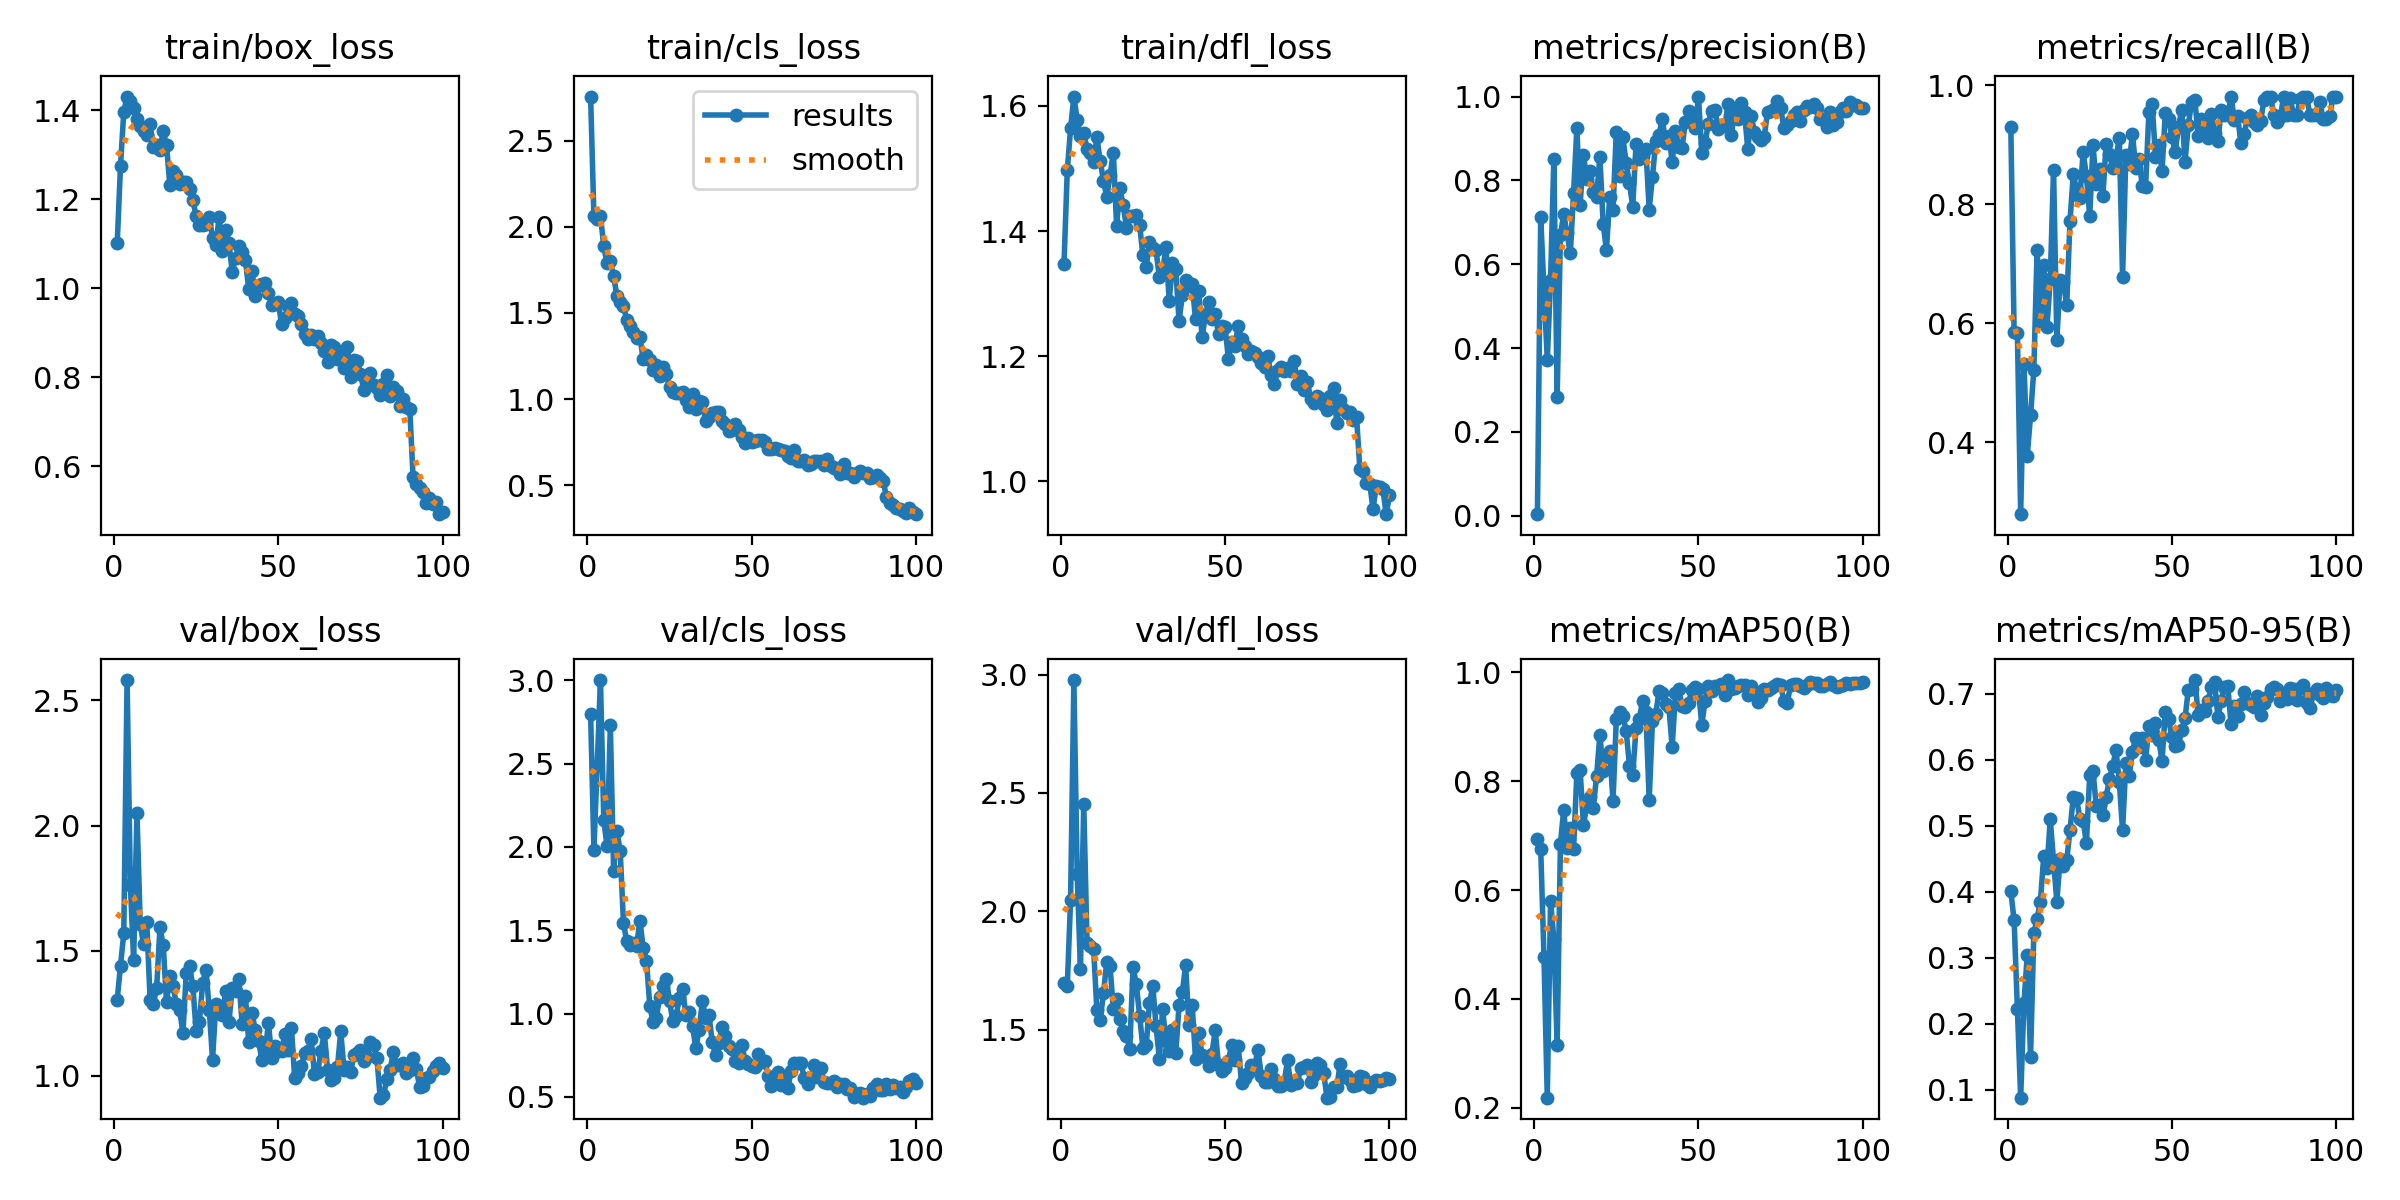

Data behind this chart, as committed beside it:
epoch, time, train/box_loss, train/cls_loss, train/dfl_loss, metrics/precision(B), metrics/recall(B), metrics/mAP50(B), metrics/mAP50-95(B), val/box_loss, val/cls_loss, val/dfl_loss, lr/pg0, lr/pg1, lr/pg2
1, 8.493, 1.101, 2.758, 1.348, 0.0038, 0.9303, 0.6943, 0.4005, 1.305, 2.795, 1.696, 0.0005421, 0.0005421, 0.0005421
2, 14.45, 1.276, 2.064, 1.498, 0.7125, 0.5857, 0.676, 0.357, 1.44, 1.981, 1.686, 0.001087, 0.001087, 0.001087
3, 20.74, 1.397, 2.045, 1.564, 0.5397, 0.5837, 0.4763, 0.223, 1.569, 2.487, 2.049, 0.001621, 0.001621, 0.001621
4, 25.76, 1.431, 2.062, 1.615, 0.3719, 0.2788, 0.2183, 0.08802, 2.581, 3.001, 2.977, 0.001617, 0.001617, 0.001617
5, 29.55, 1.422, 1.889, 1.578, 0.5627, 0.5312, 0.5807, 0.2322, 1.764, 2.159, 2.159, 0.001601, 0.001601, 0.001601
6, 33.42, 1.406, 1.788, 1.551, 0.8518, 0.3765, 0.5099, 0.3046, 1.463, 2.004, 1.755, 0.001584, 0.001584, 0.001584
7, 37.78, 1.382, 1.804, 1.557, 0.283, 0.4447, 0.3153, 0.149, 2.051, 2.728, 2.454, 0.001568, 0.001568, 0.001568
8, 43.98, 1.364, 1.714, 1.531, 0.6687, 0.5213, 0.685, 0.3372, 1.608, 1.858, 1.868, 0.001551, 0.001551, 0.001551
9, 50.24, 1.354, 1.6, 1.526, 0.7202, 0.7236, 0.7478, 0.3594, 1.526, 2.093, 1.852, 0.001535, 0.001535, 0.001535
10, 56.24, 1.344, 1.565, 1.51, 0.6738, 0.6034, 0.6775, 0.3847, 1.614, 1.975, 1.843, 0.001518, 0.001518, 0.001518
11, 62.23, 1.369, 1.538, 1.55, 0.6256, 0.6981, 0.7146, 0.4536, 1.305, 1.542, 1.582, 0.001502, 0.001502, 0.001502
12, 66.42, 1.318, 1.459, 1.512, 0.7698, 0.5937, 0.6752, 0.4357, 1.288, 1.433, 1.541, 0.001485, 0.001485, 0.001485
13, 71.69, 1.322, 1.422, 1.481, 0.9246, 0.6738, 0.815, 0.5099, 1.351, 1.41, 1.653, 0.001469, 0.001469, 0.001469
14, 77.67, 1.312, 1.392, 1.454, 0.7424, 0.8579, 0.8201, 0.4469, 1.593, 1.423, 1.788, 0.001452, 0.001452, 0.001452
15, 81.44, 1.353, 1.357, 1.489, 0.8607, 0.5721, 0.7189, 0.3851, 1.523, 1.408, 1.769, 0.001436, 0.001436, 0.001436
16, 85.25, 1.322, 1.36, 1.525, 0.8031, 0.6731, 0.7541, 0.4495, 1.293, 1.558, 1.588, 0.001419, 0.001419, 0.001419
17, 89.69, 1.232, 1.231, 1.408, 0.8233, 0.6691, 0.7706, 0.4392, 1.401, 1.393, 1.631, 0.001403, 0.001403, 0.001403
18, 95.49, 1.264, 1.254, 1.468, 0.772, 0.6299, 0.7514, 0.4475, 1.358, 1.318, 1.546, 0.001386, 0.001386, 0.001386
19, 101.6, 1.254, 1.227, 1.441, 0.7594, 0.771, 0.8093, 0.4932, 1.286, 1.046, 1.495, 0.00137, 0.00137, 0.00137
20, 106.7, 1.236, 1.167, 1.406, 0.8567, 0.8503, 0.8852, 0.5431, 1.261, 0.9468, 1.474, 0.001353, 0.001353, 0.001353
21, 112.8, 1.238, 1.196, 1.424, 0.6962, 0.8245, 0.8181, 0.5424, 1.172, 0.974, 1.42, 0.001337, 0.001337, 0.001337
22, 118.9, 1.239, 1.131, 1.424, 0.6339, 0.811, 0.8473, 0.5104, 1.411, 1.101, 1.765, 0.00132, 0.00132, 0.00132
23, 124.6, 1.224, 1.185, 1.426, 0.7609, 0.887, 0.8558, 0.5077, 1.437, 1.166, 1.691, 0.001304, 0.001304, 0.001304
24, 128.5, 1.198, 1.143, 1.41, 0.7302, 0.8474, 0.7642, 0.4739, 1.361, 1.205, 1.56, 0.001287, 0.001287, 0.001287
25, 132.3, 1.163, 1.072, 1.361, 0.9163, 0.7794, 0.9139, 0.5765, 1.181, 1.076, 1.423, 0.001271, 0.001271, 0.001271
26, 136.8, 1.143, 1.038, 1.343, 0.8107, 0.899, 0.927, 0.5826, 1.217, 0.9534, 1.435, 0.001254, 0.001254, 0.001254
27, 142.4, 1.143, 1.035, 1.382, 0.9026, 0.8341, 0.9196, 0.53, 1.371, 0.9845, 1.611, 0.001238, 0.001238, 0.001238
28, 148.8, 1.145, 1.038, 1.374, 0.8411, 0.859, 0.8928, 0.5318, 1.425, 1.095, 1.685, 0.001221, 0.001221, 0.001221
29, 154.5, 1.161, 1.042, 1.37, 0.7932, 0.8129, 0.8288, 0.5159, 1.264, 1.147, 1.514, 0.001205, 0.001205, 0.001205
30, 160.4, 1.112, 0.9919, 1.326, 0.7375, 0.9014, 0.8118, 0.544, 1.065, 0.9887, 1.378, 0.001188, 0.001188, 0.001188
31, 165.3, 1.098, 0.9522, 1.336, 0.8861, 0.8839, 0.8971, 0.5702, 1.286, 1.006, 1.587, 0.001172, 0.001172, 0.001172
32, 171.1, 1.16, 1.029, 1.374, 0.8506, 0.8606, 0.9146, 0.5912, 1.278, 0.9246, 1.453, 0.001155, 0.001155, 0.001155
33, 176, 1.083, 0.94, 1.289, 0.8588, 0.8781, 0.9483, 0.6146, 1.242, 0.7936, 1.412, 0.001139, 0.001139, 0.001139
34, 180, 1.13, 0.9856, 1.348, 0.8744, 0.9113, 0.9266, 0.5665, 1.338, 0.9012, 1.5, 0.001122, 0.001122, 0.001122
35, 184.6, 1.102, 0.9837, 1.339, 0.7306, 0.6773, 0.7653, 0.4929, 1.216, 1.074, 1.401, 0.001106, 0.001106, 0.001106
36, 191.2, 1.036, 0.8704, 1.256, 0.808, 0.8828, 0.9111, 0.5955, 1.353, 0.976, 1.604, 0.001089, 0.001089, 0.001089
37, 198, 1.069, 0.8955, 1.297, 0.8937, 0.8678, 0.9235, 0.5747, 1.34, 0.9938, 1.658, 0.001073, 0.001073, 0.001073
38, 203.4, 1.096, 0.9214, 1.321, 0.9088, 0.9183, 0.9664, 0.6124, 1.387, 0.8266, 1.773, 0.001056, 0.001056, 0.001056
39, 210.1, 1.082, 0.9242, 1.312, 0.947, 0.8606, 0.9614, 0.6337, 1.208, 0.7501, 1.519, 0.00104, 0.00104, 0.00104
40, 216.6, 1.063, 0.9247, 1.315, 0.8887, 0.8764, 0.9429, 0.6188, 1.321, 0.8254, 1.604, 0.001023, 0.001023, 0.001023
41, 222.2, 0.9993, 0.8714, 1.259, 0.907, 0.8296, 0.9357, 0.633, 1.134, 0.9166, 1.377, 0.001007, 0.001007, 0.001007
42, 226.3, 1.04, 0.8536, 1.304, 0.8442, 0.8293, 0.863, 0.599, 1.251, 0.8666, 1.488, 0.0009904, 0.0009904, 0.0009904
43, 230.5, 0.9819, 0.8126, 1.23, 0.919, 0.9541, 0.9621, 0.6513, 1.183, 0.8062, 1.392, 0.0009739, 0.0009739, 0.0009739
44, 236.1, 1.008, 0.8171, 1.265, 0.8793, 0.9688, 0.9688, 0.6377, 1.14, 0.7875, 1.383, 0.0009574, 0.0009574, 0.0009574
45, 241.1, 1.009, 0.8523, 1.286, 0.8778, 0.8798, 0.9385, 0.6558, 1.063, 0.7143, 1.347, 0.0009409, 0.0009409, 0.0009409
46, 246.9, 1.012, 0.8173, 1.258, 0.9397, 0.899, 0.9373, 0.6304, 1.09, 0.7041, 1.398, 0.0009244, 0.0009244, 0.0009244
47, 253, 0.9889, 0.7801, 1.267, 0.9655, 0.8558, 0.9443, 0.5985, 1.212, 0.8132, 1.498, 0.0009078, 0.0009078, 0.0009078
48, 259.2, 0.9622, 0.7451, 1.236, 0.9415, 0.9531, 0.9675, 0.6731, 1.07, 0.7153, 1.35, 0.0008913, 0.0008913, 0.0008913
49, 265.8, 0.9646, 0.7749, 1.247, 0.9253, 0.9423, 0.9732, 0.6623, 1.12, 0.6951, 1.326, 0.0008748, 0.0008748, 0.0008748
50, 270.5, 0.9694, 0.752, 1.247, 1, 0.9136, 0.9689, 0.6338, 1.099, 0.6834, 1.339, 0.0008583, 0.0008583, 0.0008583
51, 274.8, 0.9194, 0.7535, 1.195, 0.8665, 0.887, 0.9039, 0.6209, 1.098, 0.6805, 1.37, 0.0008418, 0.0008418, 0.0008418
52, 279.2, 0.9339, 0.763, 1.222, 0.8895, 0.9303, 0.9469, 0.6228, 1.169, 0.7596, 1.437, 0.0008253, 0.0008253, 0.0008253
53, 283.9, 0.9594, 0.7608, 1.216, 0.9351, 0.9583, 0.9753, 0.6445, 1.103, 0.7086, 1.372, 0.0008088, 0.0008088, 0.0008088
54, 289.7, 0.9665, 0.7521, 1.248, 0.9667, 0.8711, 0.9655, 0.6629, 1.191, 0.7167, 1.429, 0.0007923, 0.0007923, 0.0007923
55, 295.8, 0.9421, 0.7079, 1.228, 0.9683, 0.9331, 0.9745, 0.7063, 0.9908, 0.6244, 1.277, 0.0007758, 0.0007758, 0.0007758
56, 301.9, 0.9386, 0.7115, 1.216, 0.9222, 0.9717, 0.9736, 0.7079, 1.011, 0.5632, 1.297, 0.0007593, 0.0007593, 0.0007593
57, 307.3, 0.9211, 0.7164, 1.204, 0.9303, 0.9744, 0.9782, 0.7208, 1.039, 0.6056, 1.315, 0.0007428, 0.0007428, 0.0007428
58, 313.2, 0.8972, 0.7112, 1.209, 0.9292, 0.9143, 0.9581, 0.6684, 1.092, 0.6505, 1.352, 0.0007263, 0.0007263, 0.0007263
59, 319.1, 0.8853, 0.7048, 1.205, 0.9821, 0.9428, 0.9861, 0.6759, 1.098, 0.5696, 1.345, 0.0007098, 0.0007098, 0.0007098
60, 323.7, 0.8959, 0.6962, 1.198, 0.9072, 0.9303, 0.9696, 0.6744, 1.148, 0.625, 1.415, 0.0006933, 0.0006933, 0.0006933
... 40 more rows
